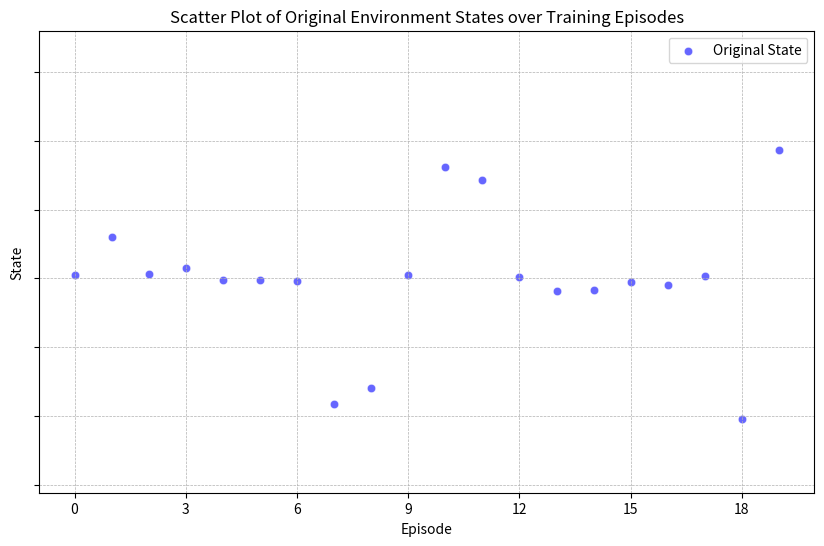
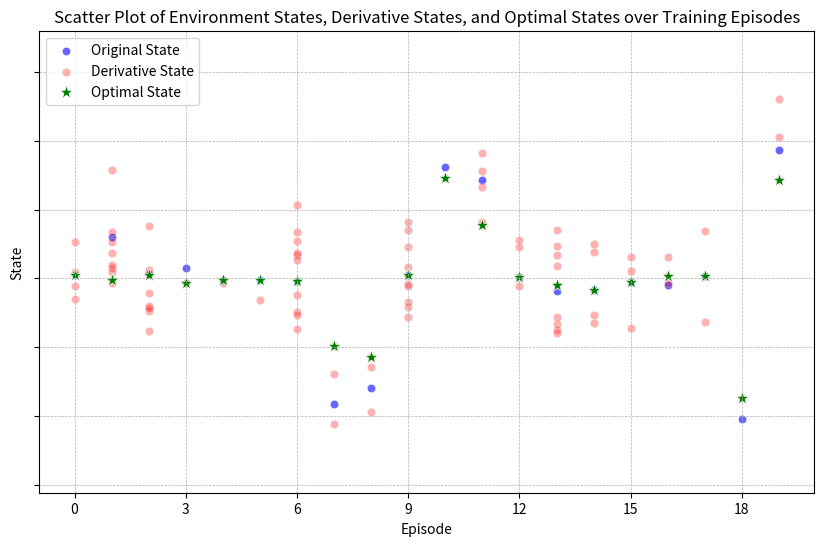

Source code (Python) for these figures, in order:
import matplotlib.pyplot as plt  # 导入 matplotlib 库用于绘图
import numpy as np  # 导入 numpy 库用于数值计算
from matplotlib.ticker import MaxNLocator  # 从 matplotlib.ticker 导入 MaxNLocator 用于 x 轴整数刻度


# 生成初始状态的函数
def generate_states(num_episodes, base_state):
    states = np.random.normal(loc=base_state, scale=0.1, size=num_episodes)  # 生成以 base_state 为中心的平稳数据
    upper_spikes = np.random.choice([0, 1], size=num_episodes, p=[0.7, 0.3])  # 生成上波动，概率为 0.3
    lower_spikes = np.random.choice([0, 1], size=num_episodes, p=[0.7, 0.3])  # 生成下波动，概率为 0.3
    states += upper_spikes * np.random.normal(loc=1.5, scale=0.5, size=num_episodes)  # 为上波动部分添加噪声
    states -= lower_spikes * np.random.normal(loc=1.5, scale=0.5, size=num_episodes)  # 为下波动部分添加噪声
    return states  # 返回生成的状态数据


# 生成衍生状态的函数
def generate_derivative_states(num_episodes, states):
    derivative_states_x = []  # 初始化衍生状态的 x 坐标列表
    derivative_states_y = []  # 初始化衍生状态的 y 坐标列表
    for i in range(num_episodes):  # 遍历每个训练周期
        num_derivative_points = np.random.randint(1, 11)  # 随机生成衍生点的数量
        for _ in range(num_derivative_points):  # 生成对应数量的衍生点
            derivative_states_x.append(i)  # 添加衍生点的 x 坐标
            derivative_states_y.append(states[i] + np.random.normal(loc=0, scale=0.5))  # 添加衍生点的 y 坐标，带有噪声
    return derivative_states_x, derivative_states_y  # 返回衍生状态的坐标列表


# 找出最优状态的函数
def find_optimal_states(num_episodes, states, derivative_states_x, derivative_states_y, target_state):
    optimal_states_x = []  # 初始化最优状态的 x 坐标列表
    optimal_states_y = []  # 初始化最优状态的 y 坐标列表
    for i in range(num_episodes):  # 遍历每个训练周期
        original_point = states[i]  # 获取当前周期的原始点
        derivative_points = [y for x, y in zip(derivative_states_x, derivative_states_y) if x == i]  # 获取当前周期的所有衍生点
        all_points = [original_point] + derivative_points  # 合并原始点和衍生点
        optimal_point = min(all_points, key=lambda y: abs(y - target_state))  # 找出距离目标状态最近的点
        optimal_states_x.append(i)  # 添加最优点的 x 坐标
        optimal_states_y.append(optimal_point)  # 添加最优点的 y 坐标
    return optimal_states_x, optimal_states_y  # 返回最优状态的坐标列表


# 绘制原始状态图的函数
def plot_states(num_episodes, states, y_min, y_max):
    plt.figure(figsize=(10, 6))  # 设置绘图窗口大小
    # 绘制原始状态点
    plt.scatter(range(num_episodes), states, c='blue', alpha=0.6, edgecolors='w', linewidth=0.5, label='Original State')
    plt.title('Scatter Plot of Original Environment States over Training Episodes')  # 设置标题
    plt.xlabel('Episode')  # 设置 x 轴标签
    plt.ylabel('State')  # 设置 y 轴标签
    plt.ylim(y_min, y_max)  # 设置 y 轴范围
    plt.gca().xaxis.set_major_locator(MaxNLocator(integer=True))  # 设置 x 轴刻度为整数
    plt.gca().yaxis.set_ticklabels([])  # 隐藏 y 轴刻度标签
    plt.grid(True, which='both', linestyle='--', linewidth=0.5)  # 显示网格
    plt.legend()  # 显示图例
    plt.show()  # 显示图形


# 绘制所有状态图的函数
def plot_all_states(num_episodes, states, derivative_states_x, derivative_states_y, optimal_states_x, optimal_states_y, y_min, y_max):
    plt.figure(figsize=(10, 6))  # 设置绘图窗口大小
    # 绘制原始状态点
    plt.scatter(range(num_episodes), states, c='blue', alpha=0.6, edgecolors='w', linewidth=0.5, label='Original State')
    # 绘制衍生状态点
    plt.scatter(derivative_states_x, derivative_states_y, c='red', alpha=0.3, edgecolors='w', linewidth=0.5, label='Derivative State')
    # 绘制最优状态点
    plt.scatter(optimal_states_x, optimal_states_y, c='green', marker='*', s=100, edgecolors='w', linewidth=0.5, label='Optimal State')
    # 设置标题
    plt.title('Scatter Plot of Environment States, Derivative States, and Optimal States over Training Episodes')
    plt.xlabel('Episode')  # 设置 x 轴标签
    plt.ylabel('State')  # 设置 y 轴标签
    plt.ylim(y_min, y_max)  # 设置 y 轴范围
    plt.gca().xaxis.set_major_locator(MaxNLocator(integer=True))  # 设置 x 轴刻度为整数
    plt.gca().yaxis.set_ticklabels([])  # 隐藏 y 轴刻度标签
    plt.grid(True, which='both', linestyle='--', linewidth=0.5)  # 显示网格
    plt.legend()  # 显示图例
    plt.show()  # 显示图形


# 主函数
def main():
    np.random.seed(42)  # 设置随机种子
    num_episodes = 20  # 模拟训练次数
    base_state = 5  # 基准状态值
    target_state = 5  # 目标状态值

    states = generate_states(num_episodes, base_state)  # 生成初始状态
    derivative_states_x, derivative_states_y = generate_derivative_states(num_episodes, states)  # 生成衍生状态
    optimal_states_x, optimal_states_y = find_optimal_states(num_episodes, states, derivative_states_x, derivative_states_y, target_state)  # 找出最优状态

    y_min = min(min(states), min(derivative_states_y), min(optimal_states_y)) - 1  # 确定 y 轴的最小值
    y_max = max(max(states), max(derivative_states_y), max(optimal_states_y)) + 1  # 确定 y 轴的最大值

    plot_states(num_episodes, states, y_min, y_max)  # 绘制原始状态图
    plot_all_states(num_episodes, states, derivative_states_x, derivative_states_y, optimal_states_x, optimal_states_y, y_min, y_max)  # 绘制所有状态图


# 执行主函数
if __name__ == "__main__":
    main()
